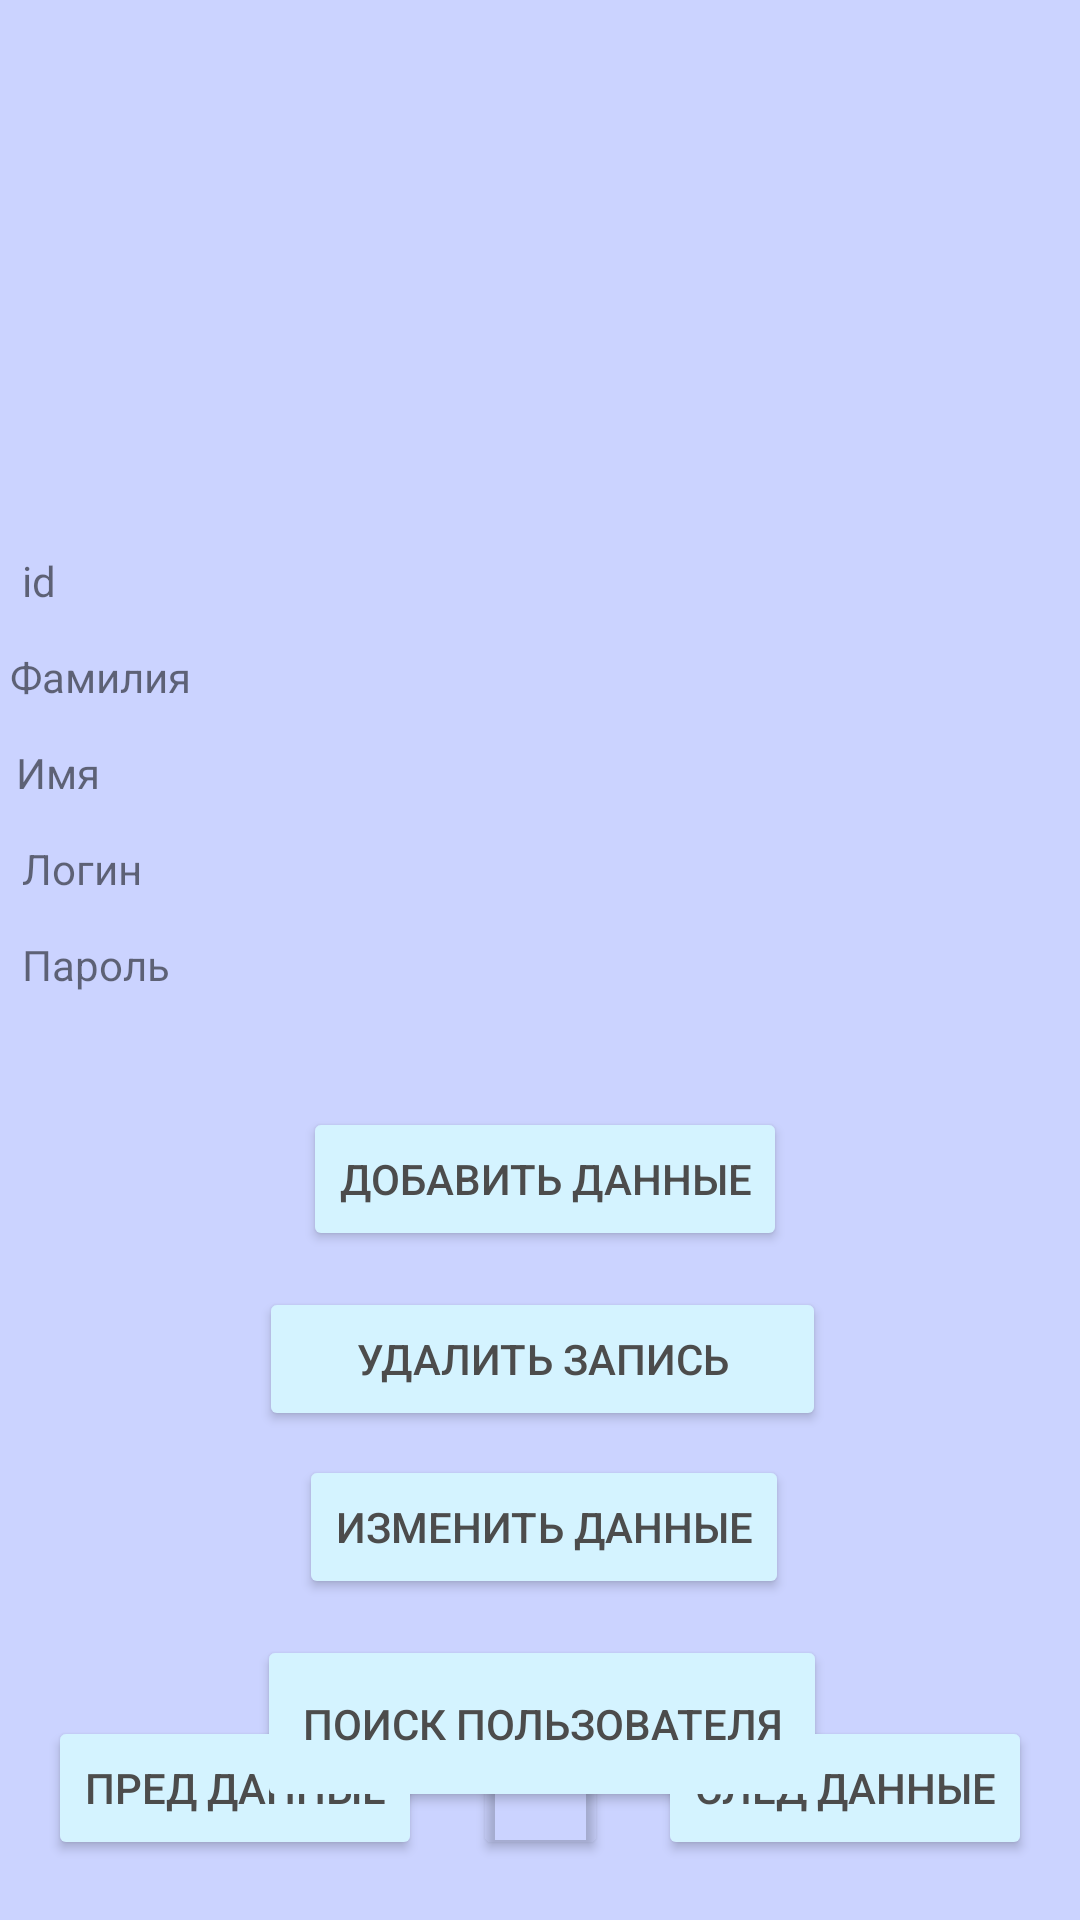

Layout XML and referenced resources for this Android screen:
<!-- AndroidManifest.xml: application theme Theme.Zlobinov_data -->
<!-- res/layout/activity_main.xml -->
<?xml version="1.0" encoding="utf-8"?>
<androidx.constraintlayout.widget.ConstraintLayout xmlns:android="http://schemas.android.com/apk/res/android"
    xmlns:app="http://schemas.android.com/apk/res-auto"
    xmlns:tools="http://schemas.android.com/tools"
    android:layout_width="match_parent"
    android:layout_height="match_parent"
    android:background="#CBD3FF"
    tools:context=".MainActivity">

    <TextView
        android:id="@+id/password_user"
        android:layout_width="150dp"
        android:layout_height="20dp"
        android:layout_marginTop="44dp"
        app:layout_constraintEnd_toEndOf="parent"
        app:layout_constraintHorizontal_bias="0.808"
        app:layout_constraintStart_toStartOf="parent"
        app:layout_constraintTop_toBottomOf="@+id/LastName" />

    <TextView
        android:id="@+id/textView5"
        android:layout_width="146dp"
        android:layout_height="21dp"
        android:layout_marginTop="44dp"
        android:layout_marginEnd="16dp"
        android:text="Пароль"
        app:layout_constraintEnd_toStartOf="@+id/login_user"
        app:layout_constraintTop_toBottomOf="@+id/textView3" />

    <TextView
        android:id="@+id/LastName"
        android:layout_width="150dp"
        android:layout_height="20dp"
        android:layout_marginTop="12dp"
        app:layout_constraintEnd_toEndOf="parent"
        app:layout_constraintHorizontal_bias="0.806"
        app:layout_constraintStart_toStartOf="parent"
        app:layout_constraintTop_toBottomOf="@+id/FirstName" />

    <TextView
        android:id="@+id/login_user"
        android:layout_width="150dp"
        android:layout_height="20dp"
        android:layout_marginTop="12dp"
        app:layout_constraintEnd_toEndOf="parent"
        app:layout_constraintHorizontal_bias="0.806"
        app:layout_constraintStart_toStartOf="parent"
        app:layout_constraintTop_toBottomOf="@+id/LastName" />

    <TextView
        android:id="@+id/UserID"
        android:layout_width="150dp"
        android:layout_height="20dp"
        android:layout_marginTop="185dp"
        android:clickable="false"
        app:layout_constraintEnd_toEndOf="parent"
        app:layout_constraintHorizontal_bias="0.806"
        app:layout_constraintStart_toStartOf="parent"
        app:layout_constraintTop_toTopOf="parent" />

    <TextView
        android:id="@+id/FirstName"
        android:layout_width="150dp"
        android:layout_height="20dp"
        android:layout_marginTop="12dp"
        app:layout_constraintEnd_toEndOf="parent"
        app:layout_constraintHorizontal_bias="0.806"
        app:layout_constraintStart_toStartOf="parent"
        app:layout_constraintTop_toBottomOf="@+id/UserID" />

    <Button
        android:id="@+id/NextList"
        android:layout_width="wrap_content"
        android:layout_height="wrap_content"
        android:layout_marginEnd="16dp"
        android:layout_marginBottom="20dp"
        android:backgroundTint="#D4F3FF"
        android:onClick="GetTextFromSql1"
        android:text="След данные"
        android:textColor="#4C4C4C"
        app:layout_constraintBottom_toBottomOf="parent"
        app:layout_constraintEnd_toEndOf="parent"
        tools:ignore="MissingConstraints" />

    <Button
        android:id="@+id/BackList"
        android:layout_width="wrap_content"
        android:layout_height="wrap_content"
        android:layout_marginStart="16dp"
        android:layout_marginBottom="20dp"
        android:backgroundTint="#D4F3FF"
        android:onClick="GetTextFromSql"
        android:text="Пред данные"
        android:textColor="#4C4C4C"
        app:layout_constraintBottom_toBottomOf="parent"
        app:layout_constraintStart_toStartOf="parent"
        tools:ignore="MissingConstraints" />

    <TextView
        android:id="@+id/textView"
        android:layout_width="150dp"
        android:layout_height="20dp"
        android:layout_marginTop="184dp"
        android:layout_marginEnd="12dp"
        android:text="id"
        app:layout_constraintEnd_toStartOf="@+id/UserID"
        app:layout_constraintTop_toTopOf="parent" />

    <TextView
        android:id="@+id/textView2"
        android:layout_width="150dp"
        android:layout_height="20dp"
        android:layout_marginTop="12dp"
        android:layout_marginEnd="16dp"
        android:text="Фамилия"
        app:layout_constraintEnd_toStartOf="@+id/FirstName"
        app:layout_constraintTop_toBottomOf="@+id/textView" />

    <TextView
        android:id="@+id/textView3"
        android:layout_width="150dp"
        android:layout_height="20dp"
        android:layout_marginTop="12dp"
        android:layout_marginEnd="164dp"
        android:text="Имя"
        app:layout_constraintEnd_toEndOf="@+id/LastName"
        app:layout_constraintTop_toBottomOf="@+id/textView2" />

    <TextView
        android:id="@+id/textView4"
        android:layout_width="146dp"
        android:layout_height="21dp"
        android:layout_marginTop="12dp"
        android:layout_marginEnd="16dp"
        android:text="Логин"
        app:layout_constraintEnd_toStartOf="@+id/login_user"
        app:layout_constraintTop_toBottomOf="@+id/textView3" />

    <ImageView
        android:id="@+id/image"
        android:layout_width="225dp"
        android:layout_height="134dp"
        android:layout_marginTop="32dp"
        android:src="@drawable/no_photo"
        app:layout_constraintEnd_toEndOf="parent"
        app:layout_constraintHorizontal_bias="0.505"
        app:layout_constraintStart_toStartOf="parent"
        app:layout_constraintTop_toTopOf="parent"
        app:srcCompat="@drawable/ic_launcher_background" />

    <Button
        android:id="@+id/update"
        android:layout_width="45dp"
        android:layout_height="45dp"
        android:layout_marginBottom="20dp"
        android:backgroundTint="#00FFFFFF"
        android:foreground="@android:drawable/ic_menu_rotate"
        android:onClick="GetTextFromSql2"
        app:layout_constraintBottom_toBottomOf="parent"
        app:layout_constraintEnd_toStartOf="@+id/NextList"
        app:layout_constraintStart_toEndOf="@+id/BackList" />

    <Button
        android:id="@+id/Poiski"
        android:layout_width="190dp"
        android:layout_height="59dp"
        android:layout_marginTop="12dp"
        android:backgroundTint="#D4F3FF"
        android:text="Поиск пользователя"
        android:textColor="#4C4C4C"
        app:layout_constraintEnd_toEndOf="parent"
        app:layout_constraintHorizontal_bias="0.504"
        app:layout_constraintStart_toStartOf="parent"
        app:layout_constraintTop_toBottomOf="@+id/IzmData" />

    <Button
        android:id="@+id/addData"
        android:layout_width="wrap_content"
        android:layout_height="wrap_content"
        android:layout_marginTop="36dp"
        android:backgroundTint="#D4F3FF"
        android:text="Добавить данные"
        android:textColor="#4C4C4C"
        app:layout_constraintEnd_toEndOf="parent"
        app:layout_constraintHorizontal_bias="0.509"
        app:layout_constraintStart_toStartOf="parent"
        app:layout_constraintTop_toBottomOf="@+id/password_user"
        tools:ignore="MissingConstraints" />

    <Button
        android:id="@+id/IzmData"
        android:layout_width="wrap_content"
        android:layout_height="wrap_content"
        android:layout_marginTop="8dp"
        android:backgroundTint="#D4F3FF"
        android:text="Изменить данные"
        android:textColor="#4C4C4C"
        app:layout_constraintEnd_toEndOf="parent"
        app:layout_constraintHorizontal_bias="0.506"
        app:layout_constraintStart_toStartOf="parent"
        app:layout_constraintTop_toBottomOf="@+id/delData"
        tools:ignore="MissingConstraints" />

    <Button
        android:id="@+id/delData"
        android:layout_width="189dp"
        android:layout_height="48dp"
        android:layout_marginTop="12dp"
        android:backgroundTint="#D4F3FF"
        android:text="Удалить запись"
        android:textColor="#4C4C4C"
        app:layout_constraintEnd_toEndOf="parent"
        app:layout_constraintHorizontal_bias="0.504"
        app:layout_constraintStart_toStartOf="parent"
        app:layout_constraintTop_toBottomOf="@+id/addData"
        tools:ignore="MissingConstraints" />

</androidx.constraintlayout.widget.ConstraintLayout>
<!-- resources referenced by this layout -->
<resources>
  <style name="Theme.Zlobinov_data" parent="Theme.MaterialComponents.DayNight.DarkActionBar">
          
          <item name="colorPrimary">@color/purple_500</item>
          <item name="colorPrimaryVariant">@color/purple_700</item>
          <item name="colorOnPrimary">@color/white</item>
          
          <item name="colorSecondary">@color/teal_200</item>
          <item name="colorSecondaryVariant">@color/teal_700</item>
          <item name="colorOnSecondary">@color/black</item>
          
          <item name="android:statusBarColor">?attr/colorPrimaryVariant</item>
          
      </style>
  <color name="purple_500">#FF6200EE</color>
  <color name="purple_700">#FF3700B3</color>
  <color name="white">#FFFFFFFF</color>
  <color name="teal_200">#FF03DAC5</color>
  <color name="teal_700">#FF018786</color>
  <color name="black">#FF000000</color>
</resources>
